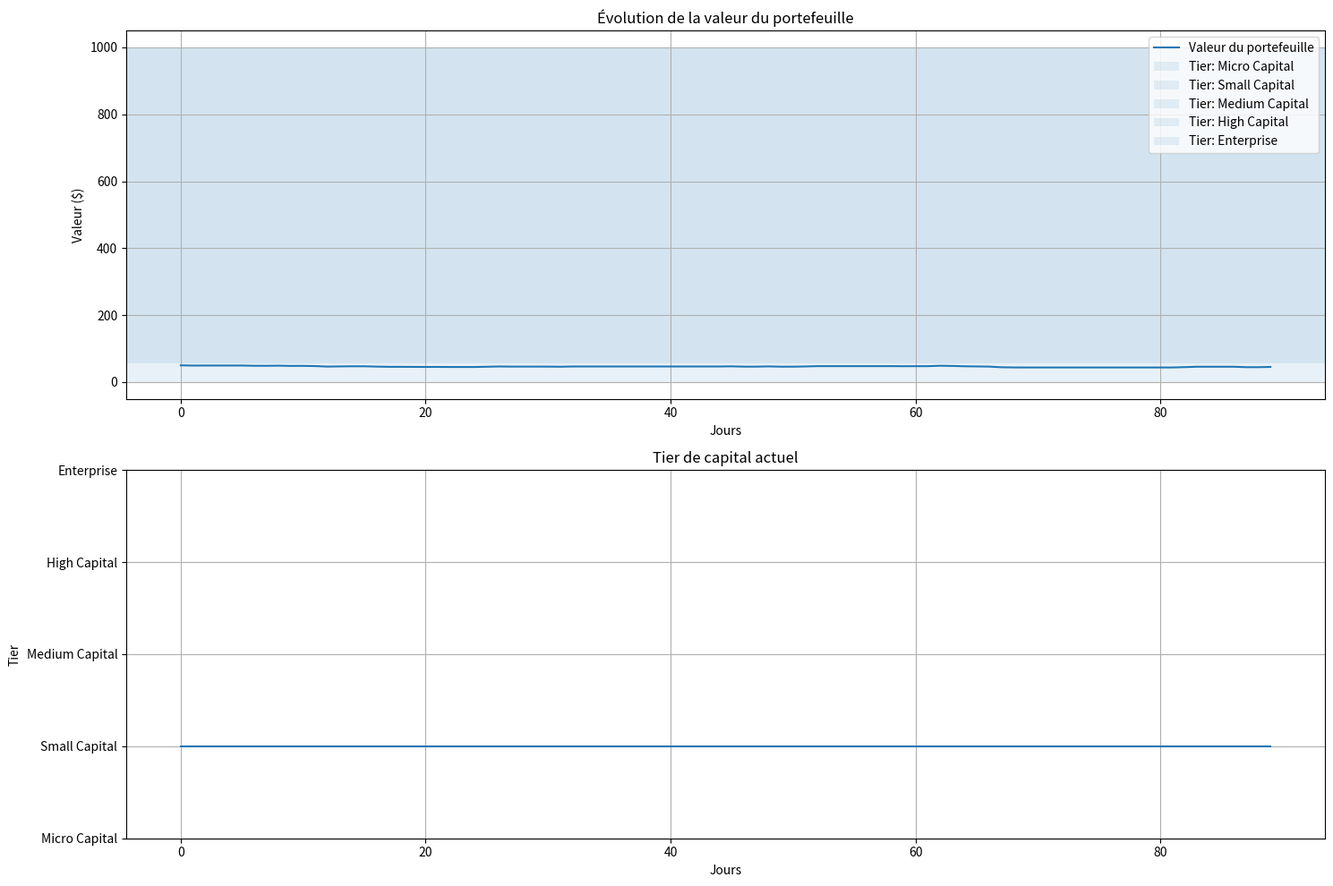

Python code for this plot:
import numpy as np
import pandas as pd
import matplotlib.pyplot as plt
from datetime import datetime, timedelta
from tqdm import tqdm

# Configuration de la simulation
class SimulationConfig:
    INITIAL_CAPITAL = 50.0  # Commence dans le Tier 2 (30-100)
    NUM_DAYS = 90  # Durée de la simulation
    DAILY_RETURN_MEAN = 0.001  # Rendement journalier moyen (0.1%)
    DAILY_RETURN_STD = 0.02  # Volatilité journalière (2%)
    TRADING_DAYS_PER_YEAR = 252
    
    # Configuration des capital tiers (identique à celle des tests)
    CAPITAL_TIERS = [
        {'name': 'Micro Capital', 'min_capital': 0, 'max_capital': 30, 
         'max_position_size_pct': 90.0, 'leverage': 1.0, 
         'risk_per_trade_pct': 2.0, 'max_drawdown_pct': 15.0},
        {'name': 'Small Capital', 'min_capital': 30, 'max_capital': 100, 
         'max_position_size_pct': 70.0, 'leverage': 1.0, 
         'risk_per_trade_pct': 1.5, 'max_drawdown_pct': 20.0},
        {'name': 'Medium Capital', 'min_capital': 100, 'max_capital': 300, 
         'max_position_size_pct': 60.0, 'leverage': 1.0, 
         'risk_per_trade_pct': 1.0, 'max_drawdown_pct': 25.0},
        {'name': 'High Capital', 'min_capital': 300, 'max_capital': 1000, 
         'max_position_size_pct': 35.0, 'leverage': 1.0, 
         'risk_per_trade_pct': 0.75, 'max_drawdown_pct': 30.0},
        {'name': 'Enterprise', 'min_capital': 1000, 'max_capital': None, 
         'max_position_size_pct': 20.0, 'leverage': 1.0, 
         'risk_per_trade_pct': 0.5, 'max_drawdown_pct': 35.0}
    ]

class PortfolioSimulator:
    def __init__(self, config):
        self.config = config
        self.current_capital = config.INITIAL_CAPITAL
        self.initial_equity = config.INITIAL_CAPITAL
        self.portfolio_value = config.INITIAL_CAPITAL
        self.current_tier = None
        self.history = []
        self.position_size = 0.0
        self.position_value = 0.0
        self.asset_price = 50000.0  # Prix initial de l'actif
        self.update_current_tier()
    
    def update_current_tier(self):
        """Met à jour le tier actuel en fonction du capital"""
        for tier in reversed(self.config.CAPITAL_TIERS):
            if (self.portfolio_value >= tier['min_capital'] and 
                (tier['max_capital'] is None or self.portfolio_value < tier['max_capital'])):
                self.current_tier = tier
                return

    def simulate_day(self, daily_return):
        """Simule une journée de trading"""
        # Mise à jour du prix de l'actif
        previous_price = self.asset_price
        self.asset_price *= (1 + daily_return)
        
        # Mise à jour de la valeur de la position
        if self.position_size > 0:
            self.position_value = self.position_size * self.asset_price
            self.portfolio_value = self.current_capital + self.position_value
        
        # Vérification du drawdown
        self.check_drawdown()
        
        # Décision de trading aléatoire (pour la simulation)
        self.make_trading_decision()
        
        # Enregistrement des métriques
        self.record_metrics(daily_return)
        
        # Mise à jour du tier si nécessaire
        self.update_current_tier()
    
    def check_drawdown(self):
        """Vérifie si le drawdown dépasse la limite du tier actuel"""
        if not self.current_tier:
            return
            
        peak = max(self.initial_equity, self.portfolio_value)
        if peak == 0:
            return
            
        drawdown = (peak - self.portfolio_value) / peak * 100
        max_drawdown = self.current_tier['max_drawdown_pct']
        
        if drawdown > max_drawdown:
            # Liquidation
            self.liquidate(f"Drawdown de {drawdown:.2f}% dépasse la limite de {max_drawdown}%")
    
    def liquidate(self, reason):
        """Liquide la position"""
        self.current_capital = self.portfolio_value
        self.position_size = 0.0
        self.position_value = 0.0
        self.initial_equity = self.current_capital  # Reset peak equity
        print(f"\nLIQUIDATION - {reason}. Nouveau capital: {self.current_capital:.2f} $")
    
    def make_trading_decision(self):
        """Prend une décision de trading aléatoire pour la simulation"""
        if not self.current_tier:
            return
            
        # Décision aléatoire: 30% de chance d'acheter, 30% de vendre, 40% de ne rien faire
        decision = np.random.choice(["buy", "sell", "hold"], p=[0.3, 0.3, 0.4])
        
        if decision == "buy" and self.position_size == 0:
            # Calcul de la taille de position basée sur le risque
            risk_amount = self.portfolio_value * (self.current_tier['risk_per_trade_pct'] / 100)
            position_size = risk_amount / (self.asset_price * 0.02)  # Stop-loss à 2%
            
            # Limite de taille de position
            max_position_value = self.portfolio_value * (self.current_tier['max_position_size_pct'] / 100)
            max_position_size = max_position_value / self.asset_price
            position_size = min(position_size, max_position_size)
            
            # Vérification que nous avons assez de capital
            if position_size * self.asset_price <= self.current_capital:
                self.position_size = position_size
                self.position_value = position_size * self.asset_price
                self.current_capital -= self.position_value
                
        elif decision == "sell" and self.position_size > 0:
            # Vente de la position
            self.current_capital += self.position_value
            self.position_size = 0.0
            self.position_value = 0.0
    
    def record_metrics(self, daily_return):
        """Enregistre les métriques pour analyse"""
        self.history.append({
            'date': len(self.history),
            'portfolio_value': self.portfolio_value,
            'cash': self.current_capital,
            'position_value': self.position_value,
            'asset_price': self.asset_price,
            'tier': self.current_tier['name'] if self.current_tier else 'None',
            'daily_return': daily_return
        })

def run_simulation():
    # Configuration
    config = SimulationConfig()
    
    # Initialisation du simulateur
    simulator = PortfolioSimulator(config)
    
    print(f"Démarrage de la simulation avec un capital initial de ${config.INITIAL_CAPITAL:.2f}")
    print(f"Durée: {config.NUM_DAYS} jours de trading")
    print("-" * 50)
    
    # Simulation
    for day in tqdm(range(config.NUM_DAYS), desc="Simulation en cours"):
        # Génération d'un rendement aléatoire
        daily_return = np.random.normal(
            config.DAILY_RETURN_MEAN, 
            config.DAILY_RETURN_STD
        )
        
        # Simulation d'une journée
        simulator.simulate_day(daily_return)
    
    # Conversion en DataFrame pour l'analyse
    df = pd.DataFrame(simulator.history)
    
    # Affichage des résultats
    print("\n" + "="*50)
    print(f"Résultats finaux après {config.NUM_DAYS} jours")
    print(f"Valeur finale du portefeuille: ${simulator.portfolio_value:.2f}")
    print(f"Rendement total: {((simulator.portfolio_value / config.INITIAL_CAPITAL) - 1) * 100:.2f}%")
    print(f"Dernier tier: {simulator.current_tier['name'] if simulator.current_tier else 'Aucun'}")
    
    # Visualisation
    plt.figure(figsize=(15, 10))
    
    # Graphique de la valeur du portefeuille
    plt.subplot(2, 1, 1)
    plt.plot(df['date'], df['portfolio_value'], label='Valeur du portefeuille')
    plt.title('Évolution de la valeur du portefeuille')
    plt.xlabel('Jours')
    plt.ylabel('Valeur ($)')
    plt.grid(True)
    
    # Ajout des zones de tiers
    for tier in config.CAPITAL_TIERS:
        plt.axhspan(tier['min_capital'], 
                   tier['max_capital'] if tier['max_capital'] else df['portfolio_value'].max() * 1.1,
                   alpha=0.1, label=f"Tier: {tier['name']}")
    
    plt.legend()
    
    # Graphique du tier actuel
    plt.subplot(2, 1, 2)
    tier_mapping = {tier['name']: i for i, tier in enumerate(config.CAPITAL_TIERS)}
    df['tier_num'] = df['tier'].map(tier_mapping)
    plt.step(df['date'], df['tier_num'], where='post')
    plt.yticks(ticks=range(len(tier_mapping)), labels=tier_mapping.keys())
    plt.title('Tier de capital actuel')
    plt.xlabel('Jours')
    plt.ylabel('Tier')
    plt.grid(True)
    
    plt.tight_layout()
    
    # Sauvegarde des graphiques
    plt.savefig('simulation_results.png')
    print("\nGraphiques sauvegardés dans 'simulation_results.png'")
    
    # Affichage des transitions de tier
    tier_changes = df[df['tier'] != df['tier'].shift(1)]
    if not tier_changes.empty:
        print("\nTransitions de tier:")
        for _, row in tier_changes.iterrows():
            print(f"Jour {int(row['date'])}: Passage au tier {row['tier']} (Valeur: ${row['portfolio_value']:.2f})")
    
    return df

if __name__ == "__main__":
    run_simulation()
